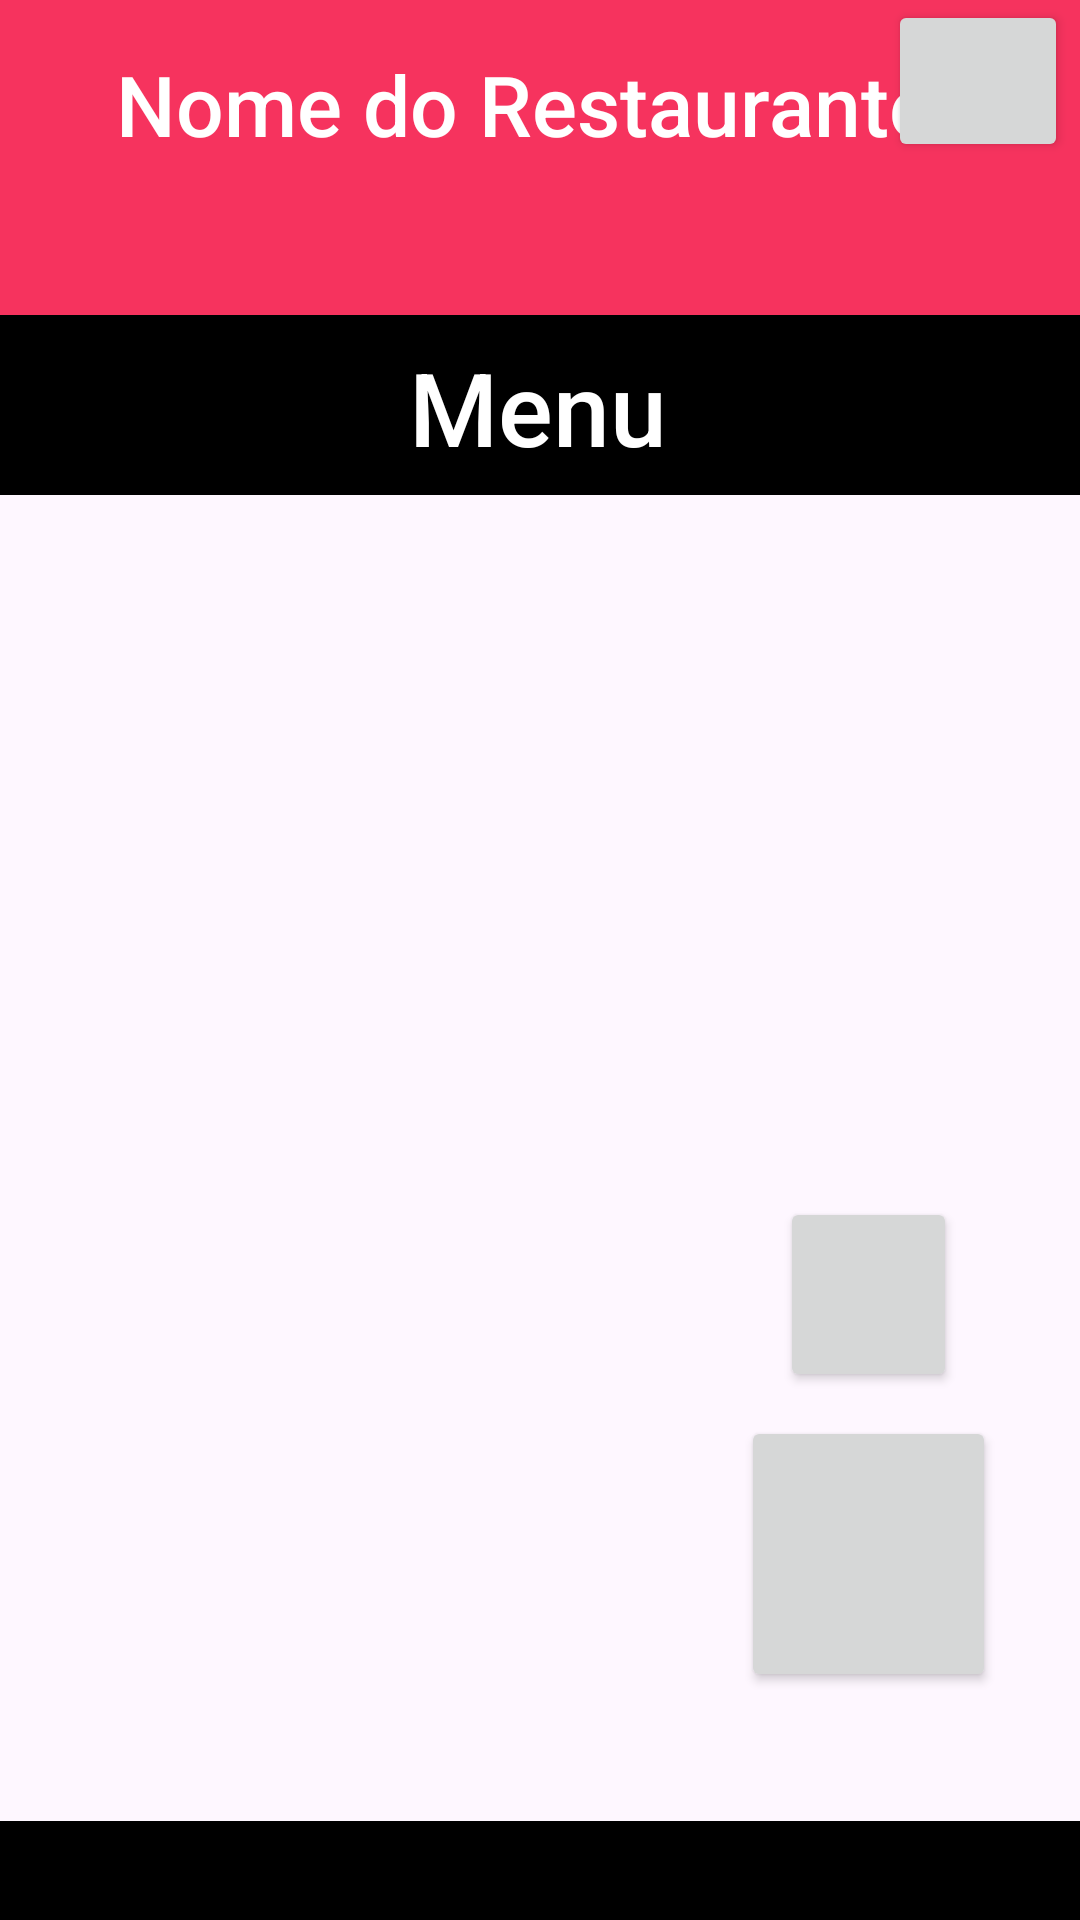

Android layout source for this screen:
<!-- AndroidManifest.xml: application theme Theme.QTB -->
<!-- res/layout/visual_restaurante_pg.xml -->
<?xml version="1.0" encoding="utf-8"?>
<androidx.constraintlayout.widget.ConstraintLayout xmlns:android="http://schemas.android.com/apk/res/android"
    xmlns:app="http://schemas.android.com/apk/res-auto"
    xmlns:tools="http://schemas.android.com/tools"
    android:id="@+id/main"
    android:layout_width="match_parent"
    android:layout_height="match_parent"
    tools:context=".Restaurante_Pg">

    <ImageView
        android:id="@+id/imageView13"
        android:layout_width="430dp"
        android:layout_height="165dp"
        android:background="@color/black"
        app:layout_constraintEnd_toEndOf="parent"
        app:layout_constraintHorizontal_bias="0.526"
        app:layout_constraintStart_toStartOf="parent"
        app:layout_constraintTop_toTopOf="parent" />

    <ImageView
        android:id="@+id/imageView14"
        android:layout_width="436dp"
        android:layout_height="33dp"
        android:background="@color/black"
        app:layout_constraintBottom_toBottomOf="parent"
        app:layout_constraintEnd_toEndOf="parent"
        app:layout_constraintHorizontal_bias="0.41"
        app:layout_constraintStart_toStartOf="parent" />

    <ImageView
        android:id="@+id/imageView11"
        android:layout_width="wrap_content"
        android:layout_height="wrap_content"
        app:srcCompat="@drawable/button_background"
        tools:layout_editor_absoluteX="85dp"
        tools:layout_editor_absoluteY="75dp" />

    <ImageView
        android:id="@+id/imageView12"
        android:layout_width="445dp"
        android:layout_height="105dp"
        app:layout_constraintEnd_toEndOf="parent"
        app:layout_constraintStart_toStartOf="parent"
        app:layout_constraintTop_toTopOf="parent"
        app:srcCompat="@drawable/button_background" />

    <androidx.recyclerview.widget.RecyclerView
        android:id="@+id/RecyclerView"
        android:layout_width="376dp"
        android:layout_height="621dp"
        app:layout_constraintEnd_toEndOf="parent"
        app:layout_constraintStart_toStartOf="parent"
        app:layout_constraintTop_toBottomOf="@+id/imageView13" />

    <TextView
        android:id="@+id/Nome_Restaurante_label"
        android:layout_width="283dp"
        android:layout_height="81dp"
        android:layout_marginTop="16dp"
        android:fontFamily="sans-serif-medium"
        android:text="Nome do Restaurante"
        android:textColor="#FFFFFF"
        android:textColorLink="#000000"
        android:textSize="28dp"
        app:layout_constraintEnd_toEndOf="parent"
        app:layout_constraintStart_toStartOf="parent"
        app:layout_constraintTop_toTopOf="parent" />

    <Button
        android:id="@+id/Bt_Pedidos_Restaurante"
        android:layout_width="59dp"
        android:layout_height="65dp"
        android:layout_marginBottom="8dp"
        android:fontFamily="sans-serif-medium"
        android:paddingStart="13dp"
        android:textSize="18sp"
        app:icon="@android:drawable/stat_notify_chat"
        app:iconSize="30dp"
        app:layout_constraintBottom_toTopOf="@+id/Bt_adicionar_produto"
        app:layout_constraintEnd_toEndOf="@+id/Bt_adicionar_produto"
        app:layout_constraintStart_toStartOf="@+id/Bt_adicionar_produto" />

    <Button
        android:id="@+id/Bt_volta_home_restaurante"
        android:layout_width="60dp"
        android:layout_height="54dp"
        android:layout_marginEnd="4dp"
        android:fontFamily="sans-serif-medium"
        android:paddingStart="10dp"
        android:textSize="18sp"
        app:icon="@android:drawable/ic_delete"
        app:iconSize="40dp"
        app:layout_constraintEnd_toEndOf="parent"
        app:layout_constraintTop_toTopOf="parent" />

    <Button
        android:id="@+id/Bt_adicionar_produto"
        android:layout_width="85dp"
        android:layout_height="92dp"
        android:layout_marginEnd="28dp"
        android:layout_marginBottom="76dp"
        android:paddingStart="13dp"
        app:icon="@android:drawable/ic_input_add"
        app:iconSize="60dp"
        app:layout_constraintBottom_toBottomOf="parent"
        app:layout_constraintEnd_toEndOf="parent" />

    <TextView
        android:id="@+id/textView4"
        android:layout_width="wrap_content"
        android:layout_height="wrap_content"
        android:layout_marginTop="8dp"
        android:fontFamily="sans-serif-medium"
        android:text="Menu"
        android:textColor="#FFFFFF"
        android:textSize="34sp"
        app:layout_constraintEnd_toEndOf="parent"
        app:layout_constraintHorizontal_bias="0.498"
        app:layout_constraintStart_toStartOf="parent"
        app:layout_constraintTop_toBottomOf="@+id/imageView12" />

</androidx.constraintlayout.widget.ConstraintLayout>
<!-- resources referenced by this layout -->
<resources>
  <!-- drawable button_background (drawable) -->
  <?xml version="1.0" encoding="utf-8"?>
  <shape xmlns:android="http://schemas.android.com/apk/res/android">
      <solid android:color="#F6335E" /> 
      <corners android:radius="8dp" /> 
  </shape>
  <style name="Theme.QTB" parent="Base.Theme.QTB" />
  <style name="Base.Theme.QTB" parent="Theme.Material3.DayNight.NoActionBar">
          <item name="colorPrimary">#F6335E</item> 
          <item name="colorPrimaryVariant">#C2185B</item> 
          <item name="colorSecondary">#F6335E</item>
      </style>
  <!-- not gathered from this repository: default colours our renderer supplied (Android Studio template values) -->
  <color name="black">#FF000000</color>
</resources>
